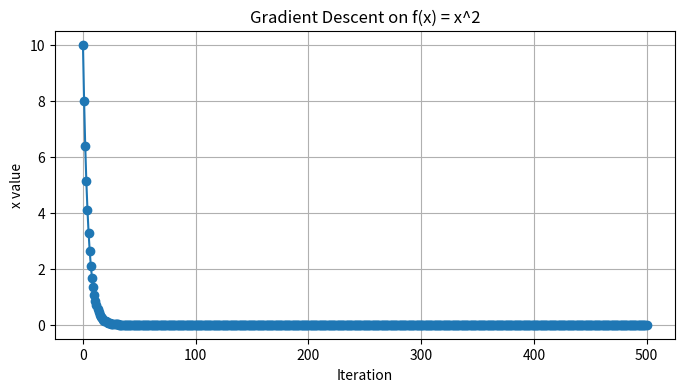

This chart was generated by the following Python code:
import numpy as np
import matplotlib.pyplot as plt

# Gradient descent to minimize f(x) = x^2
def f(x):
    return x**2

# Analytical derivative of f(x) = x^2 is 2x
def analytical_derivative(x):
    return 2 * x

# Numerical derivative using finite differences
def numerical_derivative(f, x, h=1e-5):
    return (f(x + h) - f(x)) / h

# Parameters for gradient descent
learning_rate = 0.1
num_iterations = 500

# Initial guess for x
x_current = 10.0
history = [x_current]

for i in range(num_iterations):
    # Compute the gradient (derivative) at the current x
    grad = 2 * x_current
    # Update the value of x
    x_current = x_current - learning_rate * grad
    history.append(x_current)
    print(f"Iteration {i+1}: x = {x_current:.4f}, f(x) = {f(x_current):.4f}")

# Plot the progress of x over iterations
plt.figure(figsize=(8, 4))
plt.plot(history, marker='o')
plt.title("Gradient Descent on f(x) = x^2")
plt.xlabel("Iteration")
plt.ylabel("x value")
plt.grid(True)
plt.show()